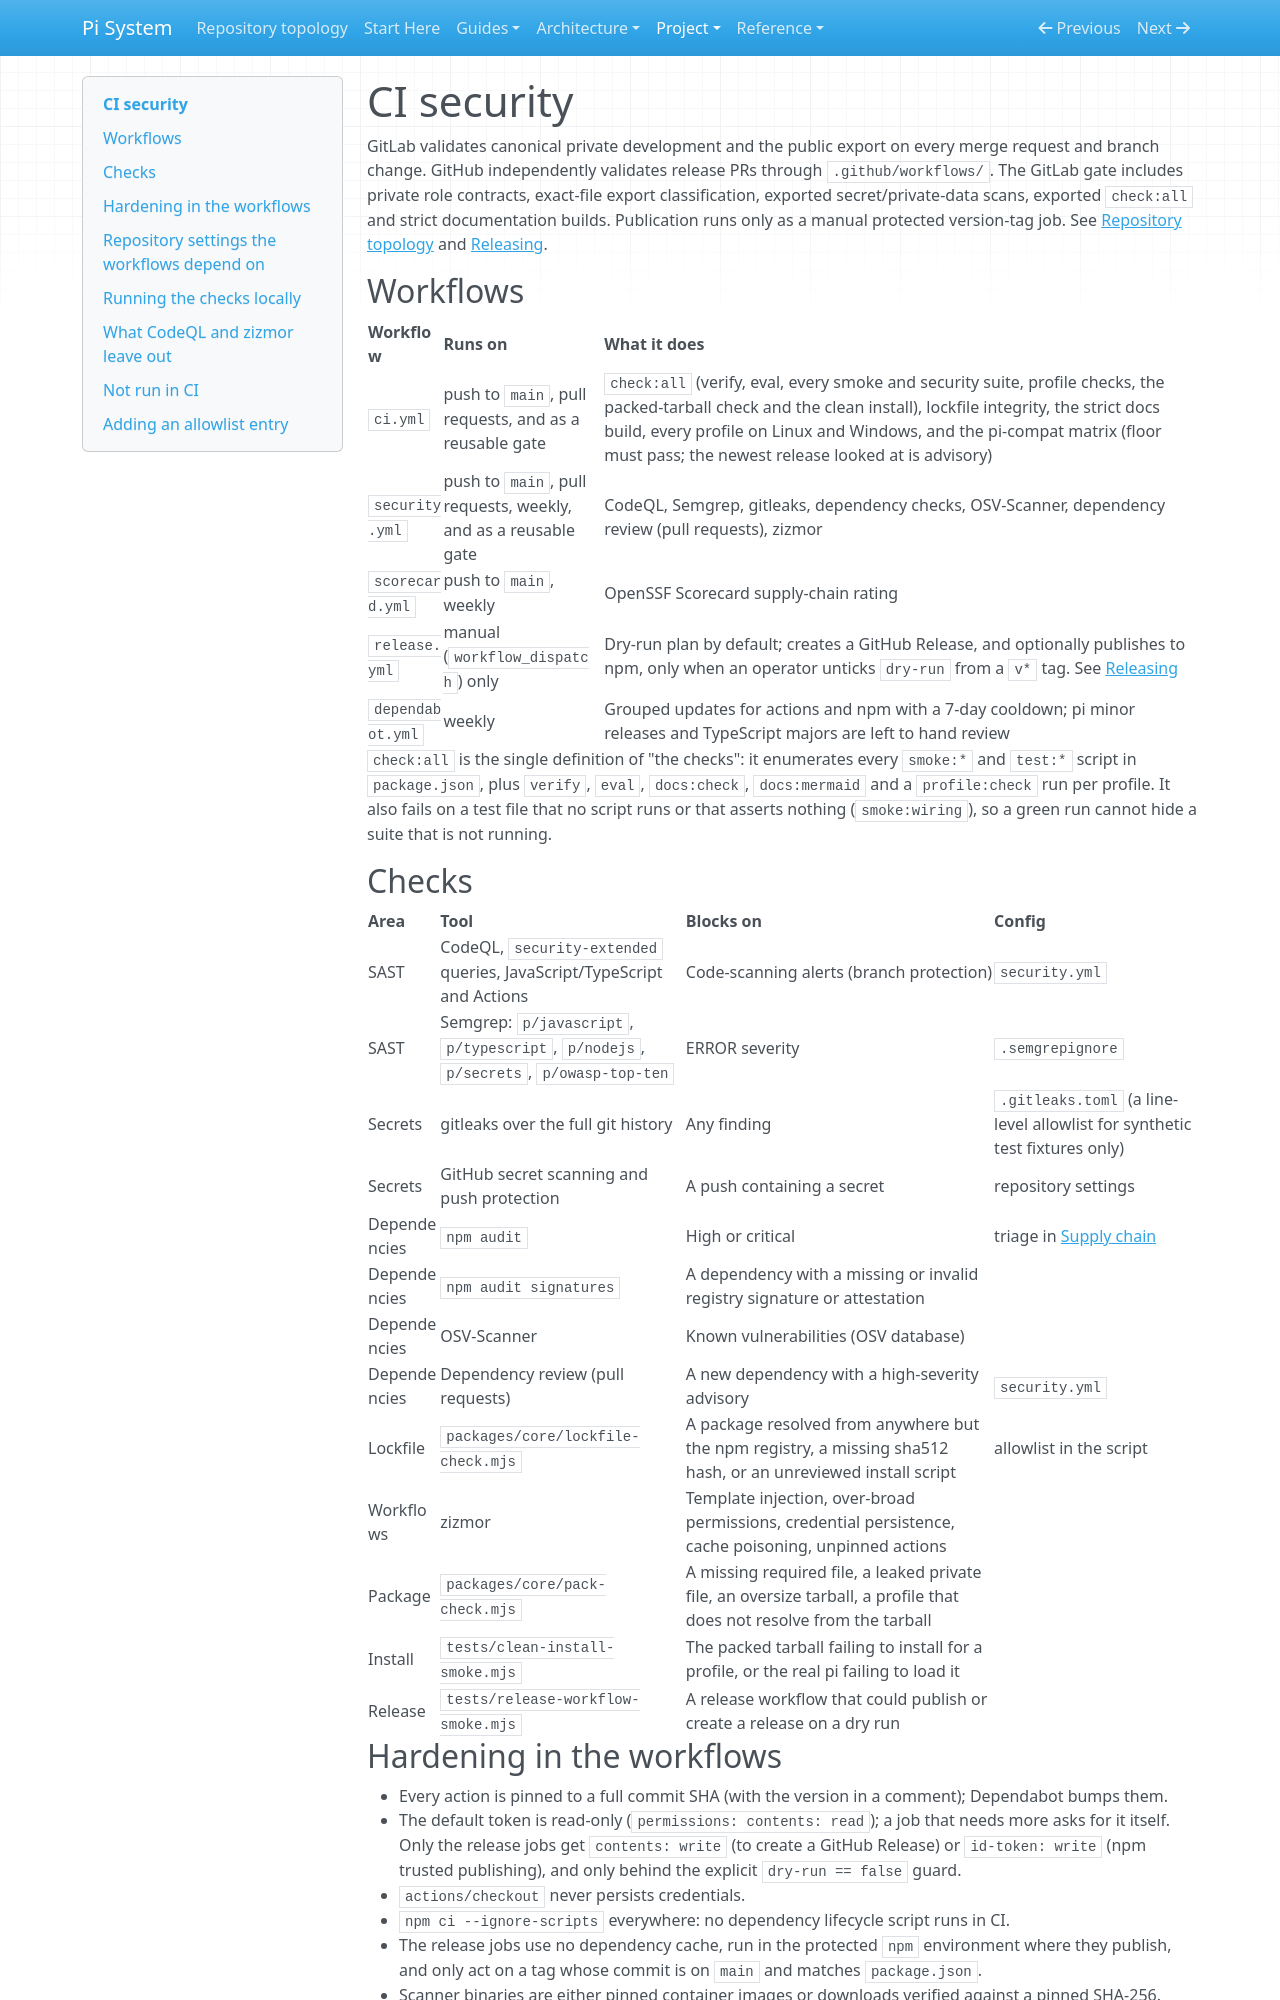

repository: SATUNIX/pi-system · page: ci-security/index.html · generator: mkdocs

# CI security

GitLab validates canonical private development and the public export on every merge request
and branch change. GitHub independently validates release PRs through `.github/workflows/`.
The GitLab gate includes private role contracts, exact-file export classification, exported
secret/private-data scans, exported `check:all` and strict documentation builds. Publication
runs only as a manual protected version-tag job. See [Repository topology](repository-topology.md)
and [Releasing](releasing.md).

## Workflows

| Workflow | Runs on | What it does |
|---|---|---|
| `ci.yml` | push to `main`, pull requests, and as a reusable gate | `check:all` (verify, eval, every smoke and security suite, profile checks, the packed-tarball check and the clean install), lockfile integrity, the strict docs build, every profile on Linux and Windows, and the pi-compat matrix (floor must pass; the newest release looked at is advisory) |
| `security.yml` | push to `main`, pull requests, weekly, and as a reusable gate | CodeQL, Semgrep, gitleaks, dependency checks, OSV-Scanner, dependency review (pull requests), zizmor |
| `scorecard.yml` | push to `main`, weekly | OpenSSF Scorecard supply-chain rating |
| `release.yml` | manual (`workflow_dispatch`) only | Dry-run plan by default; creates a GitHub Release, and optionally publishes to npm, only when an operator unticks `dry-run` from a `v*` tag. See [Releasing](releasing.md) |
| `dependabot.yml` | weekly | Grouped updates for actions and npm with a 7-day cooldown; pi minor releases and TypeScript majors are left to hand review |

`check:all` is the single definition of "the checks": it enumerates every `smoke:*` and `test:*`
script in `package.json`, plus `verify`, `eval`, `docs:check`, `docs:mermaid` and a `profile:check`
run per profile. It also fails on a test file that no script runs or that asserts nothing
(`smoke:wiring`), so a green run cannot hide a suite that is not running.

## Checks

| Area | Tool | Blocks on | Config |
|---|---|---|---|
| SAST | CodeQL, `security-extended` queries, JavaScript/TypeScript and Actions | Code-scanning alerts (branch protection) | `security.yml` |
| SAST | Semgrep: `p/javascript`, `p/typescript`, `p/nodejs`, `p/secrets`, `p/owasp-top-ten` | ERROR severity | `.semgrepignore` |
| Secrets | gitleaks over the full git history | Any finding | `.gitleaks.toml` (a line-level allowlist for synthetic test fixtures only) |
| Secrets | GitHub secret scanning and push protection | A push containing a secret | repository settings |
| Dependencies | `npm audit` | High or critical | triage in [Supply chain](supply-chain.md) |
| Dependencies | `npm audit signatures` | A dependency with a missing or invalid registry signature or attestation | |
| Dependencies | OSV-Scanner | Known vulnerabilities (OSV database) | |
| Dependencies | Dependency review (pull requests) | A new dependency with a high-severity advisory | `security.yml` |
| Lockfile | `packages/core/lockfile-check.mjs` | A package resolved from anywhere but the npm registry, a missing sha512 hash, or an unreviewed install script | allowlist in the script |
| Workflows | zizmor | Template injection, over-broad permissions, credential persistence, cache poisoning, unpinned actions | |
| Package | `packages/core/pack-check.mjs` | A missing required file, a leaked private file, an oversize tarball, a profile that does not resolve from the tarball | |
| Install | `tests/clean-install-smoke.mjs` | The packed tarball failing to install for a profile, or the real pi failing to load it | |
| Release | `tests/release-workflow-smoke.mjs` | A release workflow that could publish or create a release on a dry run | |

## Hardening in the workflows

- Every action is pinned to a full commit SHA (with the version in a comment); Dependabot bumps
  them.
- The default token is read-only (`permissions: contents: read`); a job that needs more asks for it
  itself. Only the release jobs get `contents: write` (to create a GitHub Release) or
  `id-token: write` (npm trusted publishing), and only behind the explicit `dry-run == false` guard.
- `actions/checkout` never persists credentials.
- `npm ci --ignore-scripts` everywhere: no dependency lifecycle script runs in CI.
- The release jobs use no dependency cache, run in the protected `npm` environment where they
  publish, and only act on a tag whose commit is on `main` and matches `package.json`.
- Scanner binaries are either pinned container images or downloads verified against a pinned
  SHA-256.
